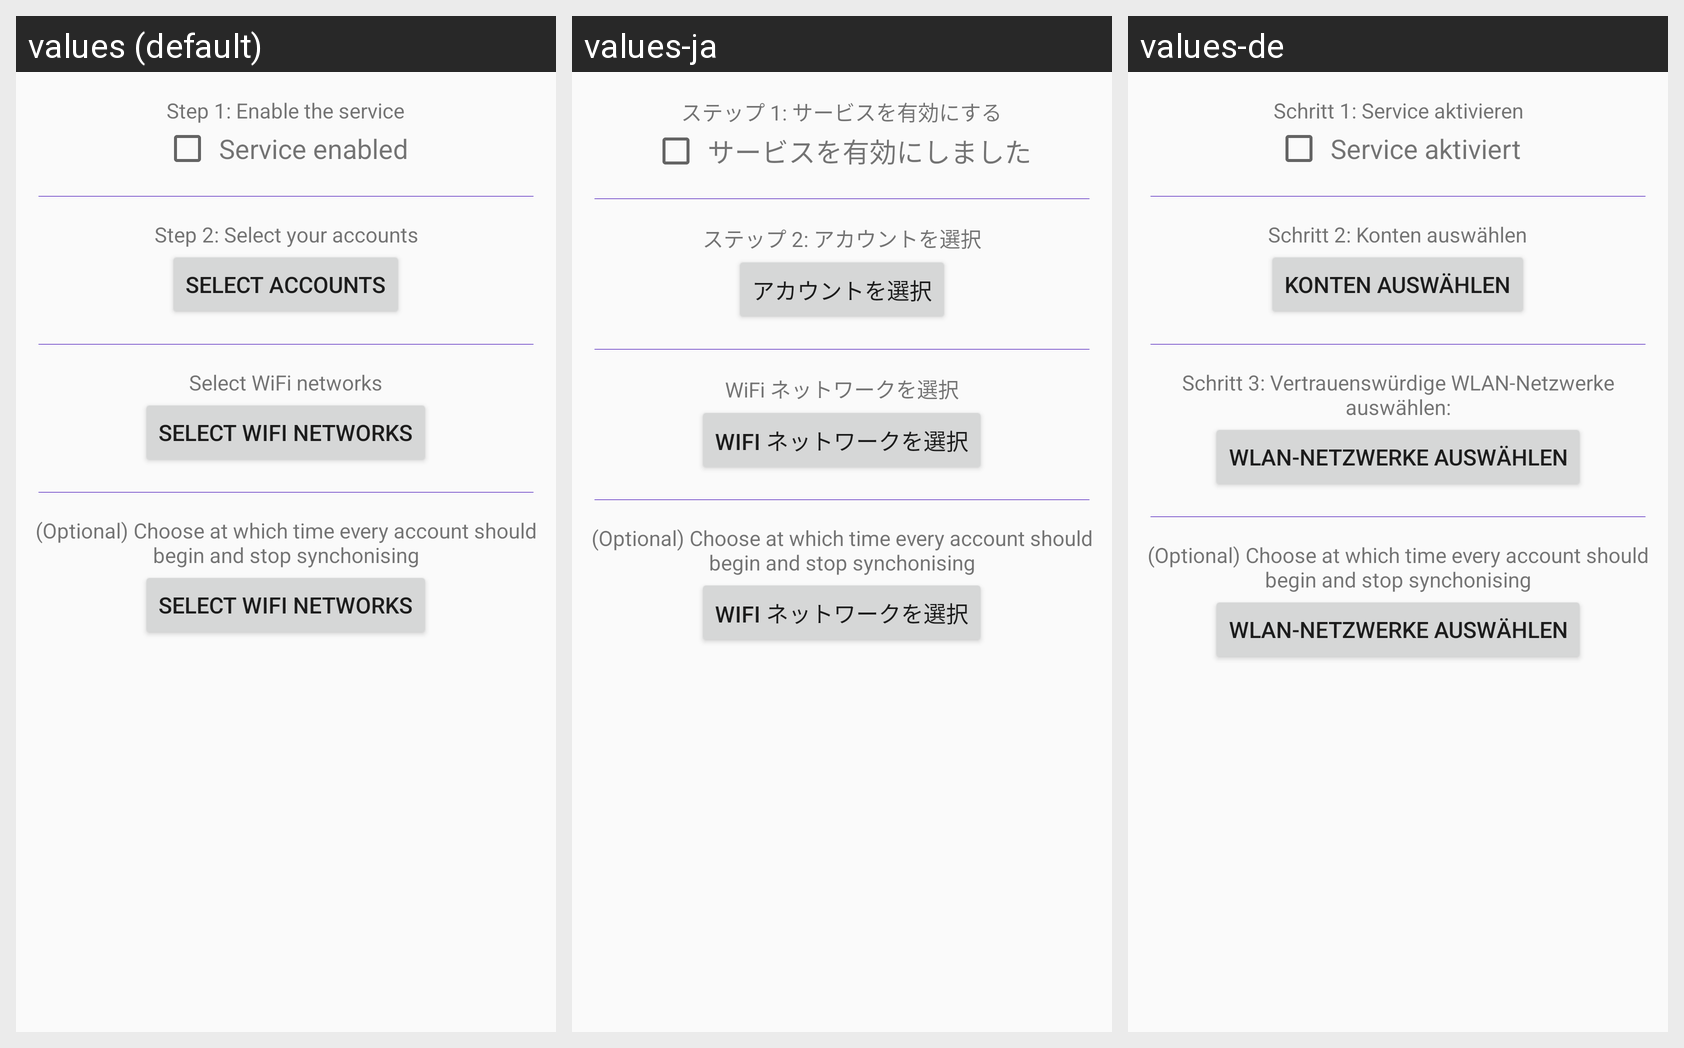

Translations of the strings shown on this Android screen, per locale in the grid:
Android screen res/layout/activity_settings.xml rendered under 3 locales, left to right: values (default), values-ja, values-de. Device: Nexus 5 (rendered at 1080×1920; each locale shown at half size, 540×960, under a caption strip naming it); theme AppTheme.
Strings drawn on this screen, with the default value and each locale's value (text and hints the layout hard-codes appear in the picture but are not listed):

service_setting_headline
  values: Step 1: Enable the service
  values-ja: ステップ 1: サービスを有効にする
  values-de: Schritt 1: Service aktivieren

service_setting_text
  values: Service enabled
  values-ja: サービスを有効にしました
  values-de: Service aktiviert

account_setting_headline
  values: Step 2: Select your accounts
  values-ja: ステップ 2: アカウントを選択
  values-de: Schritt 2: Konten auswählen

account_settings_button_text
  values: Select Accounts
  values-ja: アカウントを選択
  values-de: Konten auswählen

ssid_setting_headline
  values: Select WiFi networks
  values-ja: WiFi ネットワークを選択
  values-de: Schritt 3: Vertrauenswürdige WLAN-Netzwerke auswählen:

ssid_settings_button_text
  values: Select WiFi networks
  values-ja: WiFi ネットワークを選択
  values-de: WLAN-Netzwerke auswählen

time_setting_headline
  values: (Optional) Choose at which time every account should begin and stop synchonising
  values-ja: (Optional) Choose at which time every account should begin and stop synchonising  [not translated; the default value is used]
  values-de: (Optional) Choose at which time every account should begin and stop synchonising  [not translated; the default value is used]
